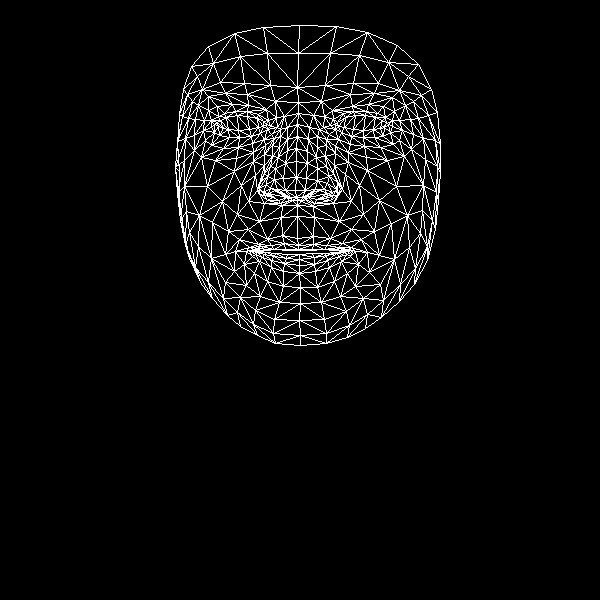

Values plotted in this chart, from the file beside it:
, x, y
0, 297, 238
1, 295, 190
2, 297, 205
3, 287, 150
4, 296, 177
5, 296, 161
6, 297, 124
7, 218, 126
8, 298, 102
9, 297, 87
10, 299, 25
11, 298, 245
12, 298, 249
13, 299, 250
14, 299, 254
15, 299, 259
16, 299, 265
17, 299, 273
18, 300, 287
19, 296, 197
20, 286, 197
21, 183, 89
22, 251, 136
23, 239, 137
24, 229, 137
25, 214, 132
26, 260, 133
27, 235, 111
28, 247, 111
29, 224, 113
30, 218, 116
31, 205, 140
32, 255, 310
33, 214, 124
34, 177, 141
35, 194, 135
36, 241, 185
37, 282, 235
38, 285, 249
39, 267, 239
40, 258, 244
41, 274, 249
42, 265, 250
43, 244, 264
44, 285, 190
45, 283, 178
46, 198, 105
47, 264, 154
48, 259, 188
49, 259, 182
50, 207, 186
51, 285, 163
52, 225, 93
53, 208, 96
54, 191, 66
55, 275, 101
56, 258, 114
57, 235, 251
58, 189, 258
59, 268, 195
... 408 more rows
